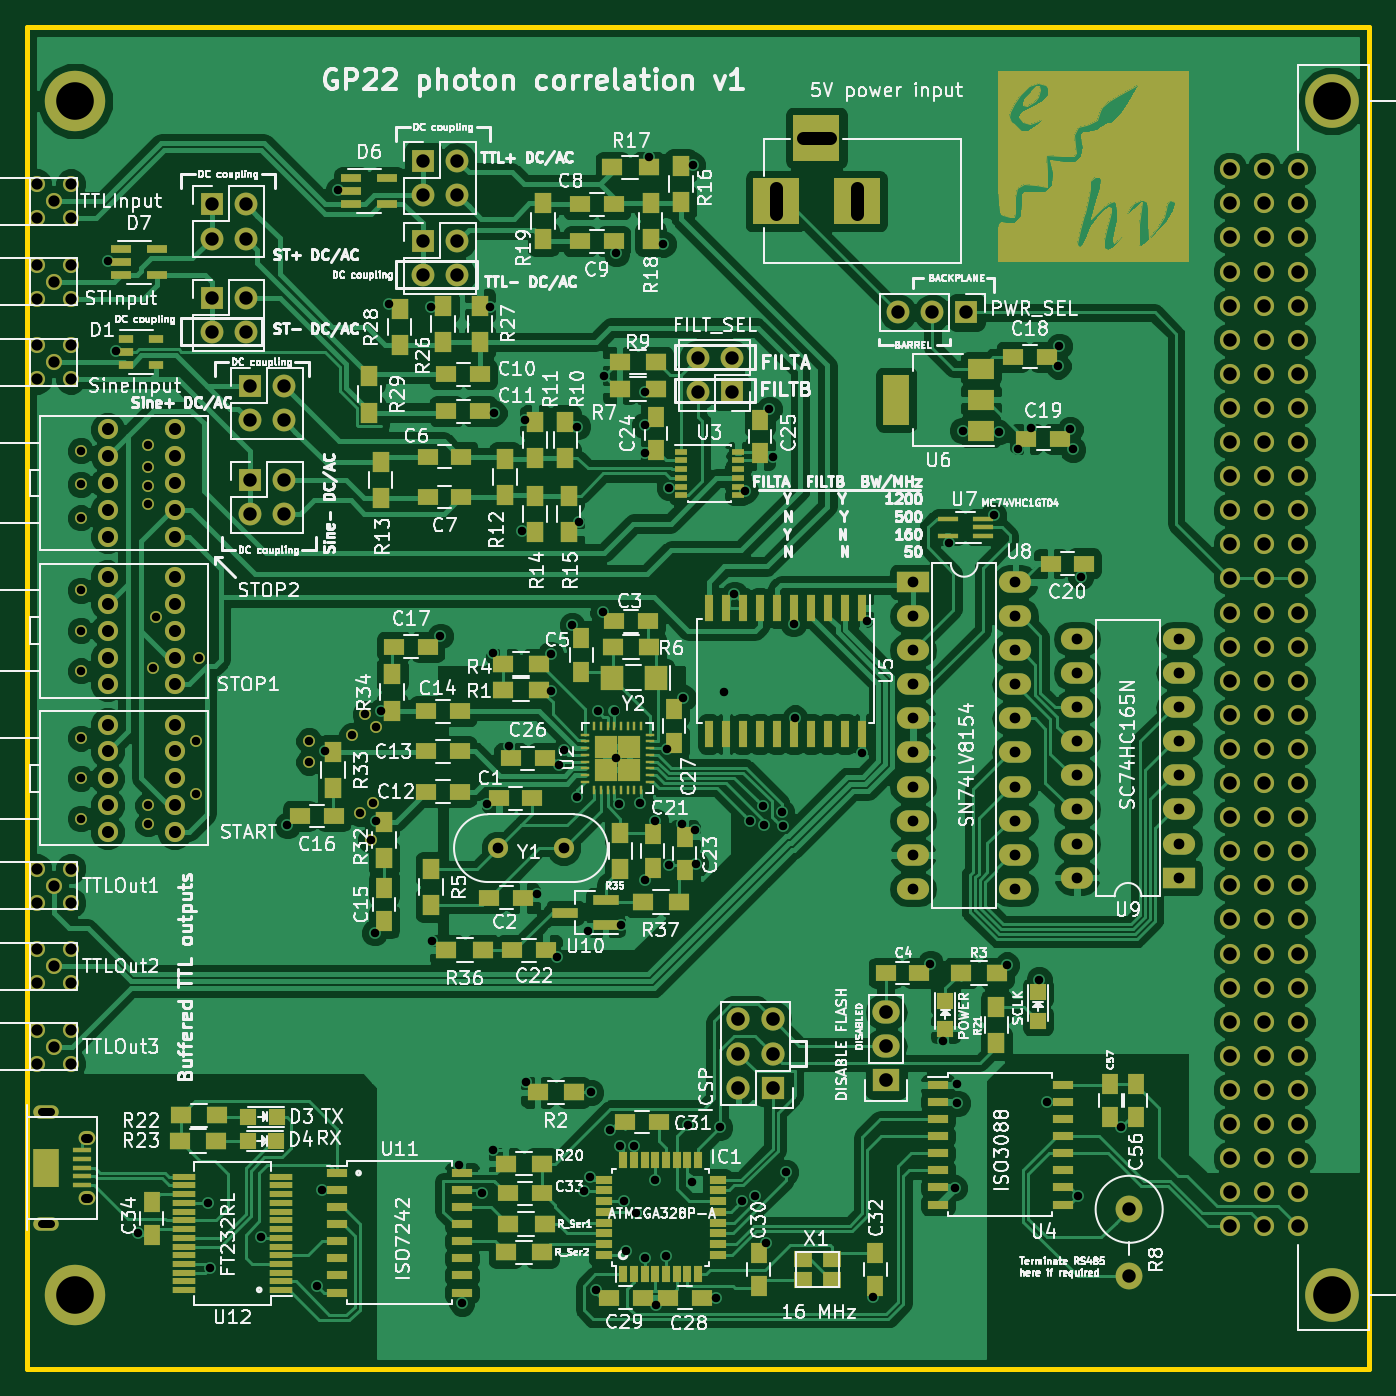
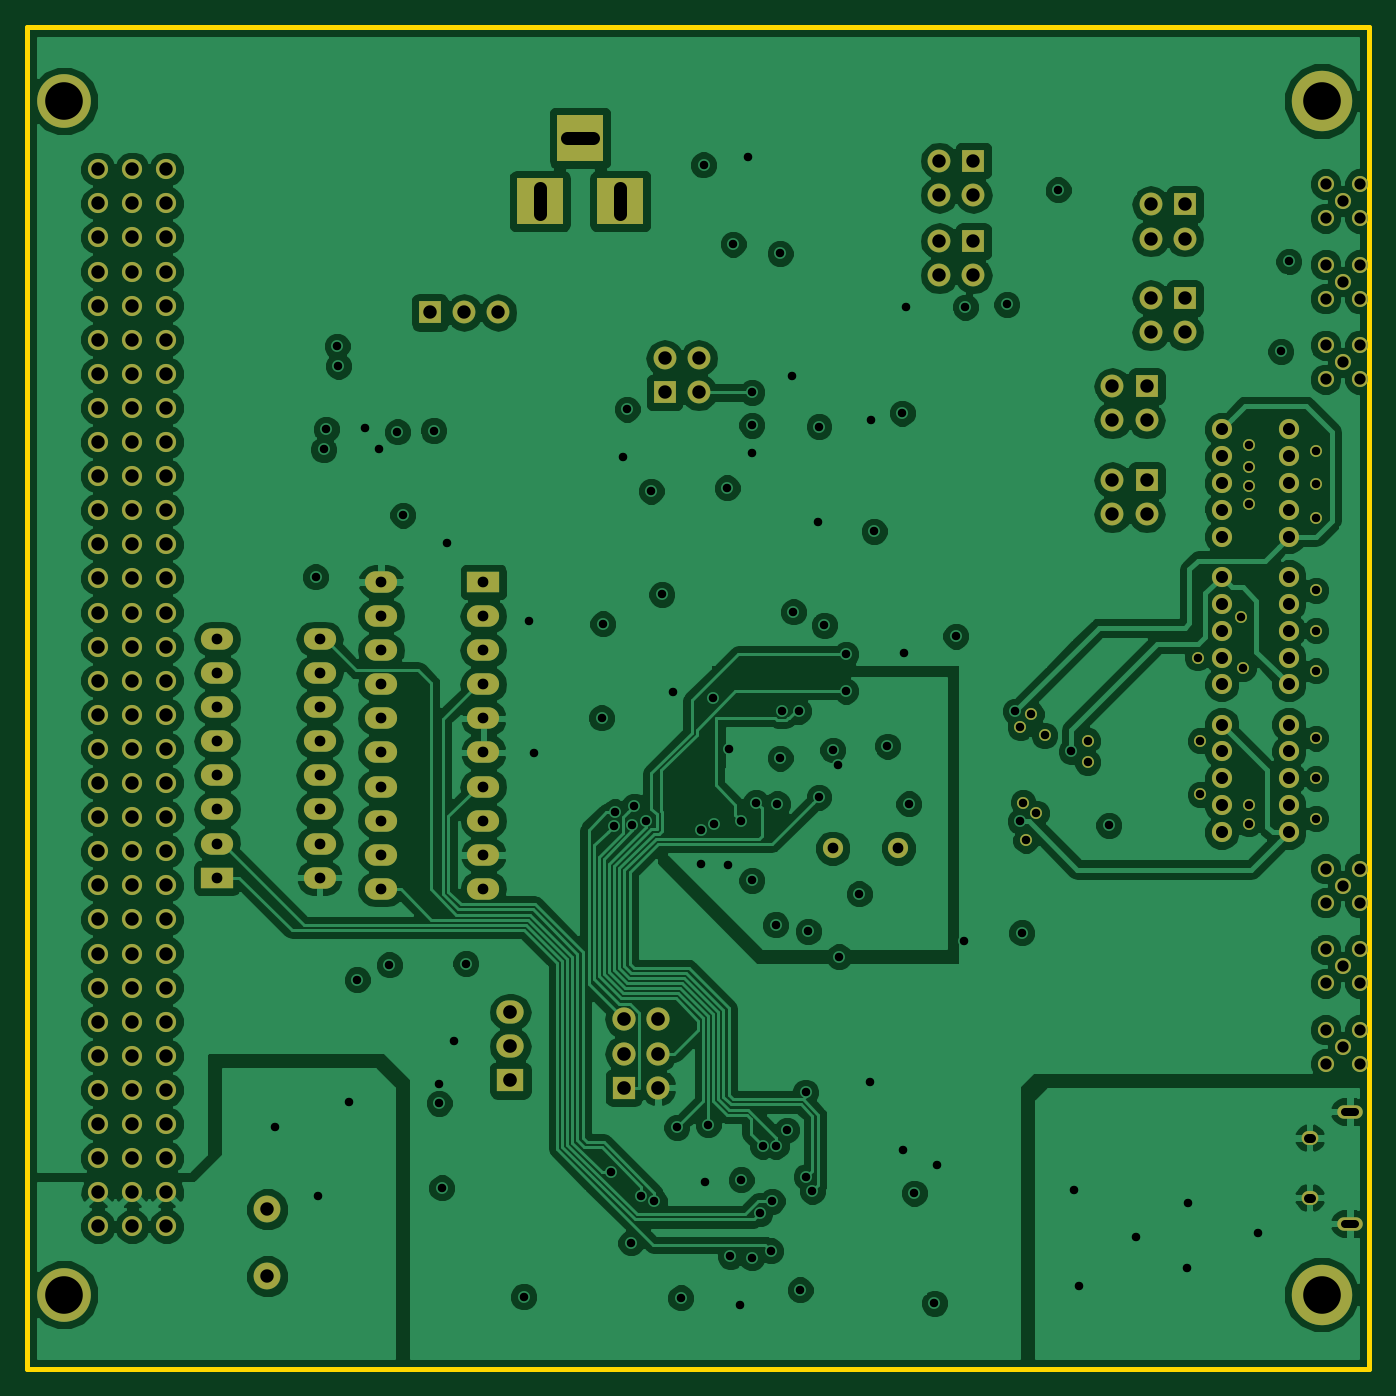
Circuit board: 10 layer files. Board 100.0 x 100.0 mm.
- bottom_copper: GP22_board-B.Cu.gbl (215113 bytes)
- bottom_mask: GP22_board-B.Mask.gbs (7831 bytes)
- paste: GP22_board-B.Paste.gbp (271 bytes)
- bottom_silk: GP22_board-B.SilkS.gbo (272 bytes)
- outline: GP22_board-Edge.Cuts.gm1 (500 bytes)
- top_copper: GP22_board-F.Cu.gtl (273202 bytes)
- top_mask: GP22_board-F.Mask.gts (27394 bytes)
- paste: GP22_board-F.Paste.gtp (9898 bytes)
- top_silk: GP22_board-F.SilkS.gto (219493 bytes)
- drill: GP22_board.drl (6021 bytes)

=== bottom_copper: GP22_board-B.Cu.gbl (215113 bytes, source omitted) ===
=== bottom_mask: GP22_board-B.Mask.gbs (7831 bytes, source omitted) ===
=== paste: GP22_board-B.Paste.gbp ===
G04 #@! TF.FileFunction,Paste,Bot*
%FSLAX46Y46*%
G04 Gerber Fmt 4.6, Leading zero omitted, Abs format (unit mm)*
G04 Created by KiCad (PCBNEW 4.0.4-stable) date 02/10/17 16:54:17*
%MOMM*%
%LPD*%
G01*
G04 APERTURE LIST*
%ADD10C,0.150000*%
G04 APERTURE END LIST*
D10*
M02*

=== bottom_silk: GP22_board-B.SilkS.gbo ===
G04 #@! TF.FileFunction,Legend,Bot*
%FSLAX46Y46*%
G04 Gerber Fmt 4.6, Leading zero omitted, Abs format (unit mm)*
G04 Created by KiCad (PCBNEW 4.0.4-stable) date 02/10/17 16:54:17*
%MOMM*%
%LPD*%
G01*
G04 APERTURE LIST*
%ADD10C,0.150000*%
G04 APERTURE END LIST*
D10*
M02*

=== outline: GP22_board-Edge.Cuts.gm1 ===
G04 #@! TF.FileFunction,Profile,NP*
%FSLAX46Y46*%
G04 Gerber Fmt 4.6, Leading zero omitted, Abs format (unit mm)*
G04 Created by KiCad (PCBNEW 4.0.4-stable) date 02/10/17 16:54:18*
%MOMM*%
%LPD*%
G01*
G04 APERTURE LIST*
%ADD10C,0.150000*%
%ADD11C,0.381000*%
G04 APERTURE END LIST*
D10*
D11*
X165000000Y-135000000D02*
X165000000Y-35000000D01*
X165000000Y-35000000D02*
X265000000Y-35000000D01*
X265000000Y-35000000D02*
X265000000Y-135000000D01*
X265000000Y-135000000D02*
X165000000Y-135000000D01*
M02*

=== top_copper: GP22_board-F.Cu.gtl (273202 bytes, source omitted) ===
=== top_mask: GP22_board-F.Mask.gts (27394 bytes, source omitted) ===
=== paste: GP22_board-F.Paste.gtp (9898 bytes, source omitted) ===
=== top_silk: GP22_board-F.SilkS.gto (219493 bytes, source omitted) ===
=== drill: GP22_board.drl (6021 bytes, source omitted) ===
